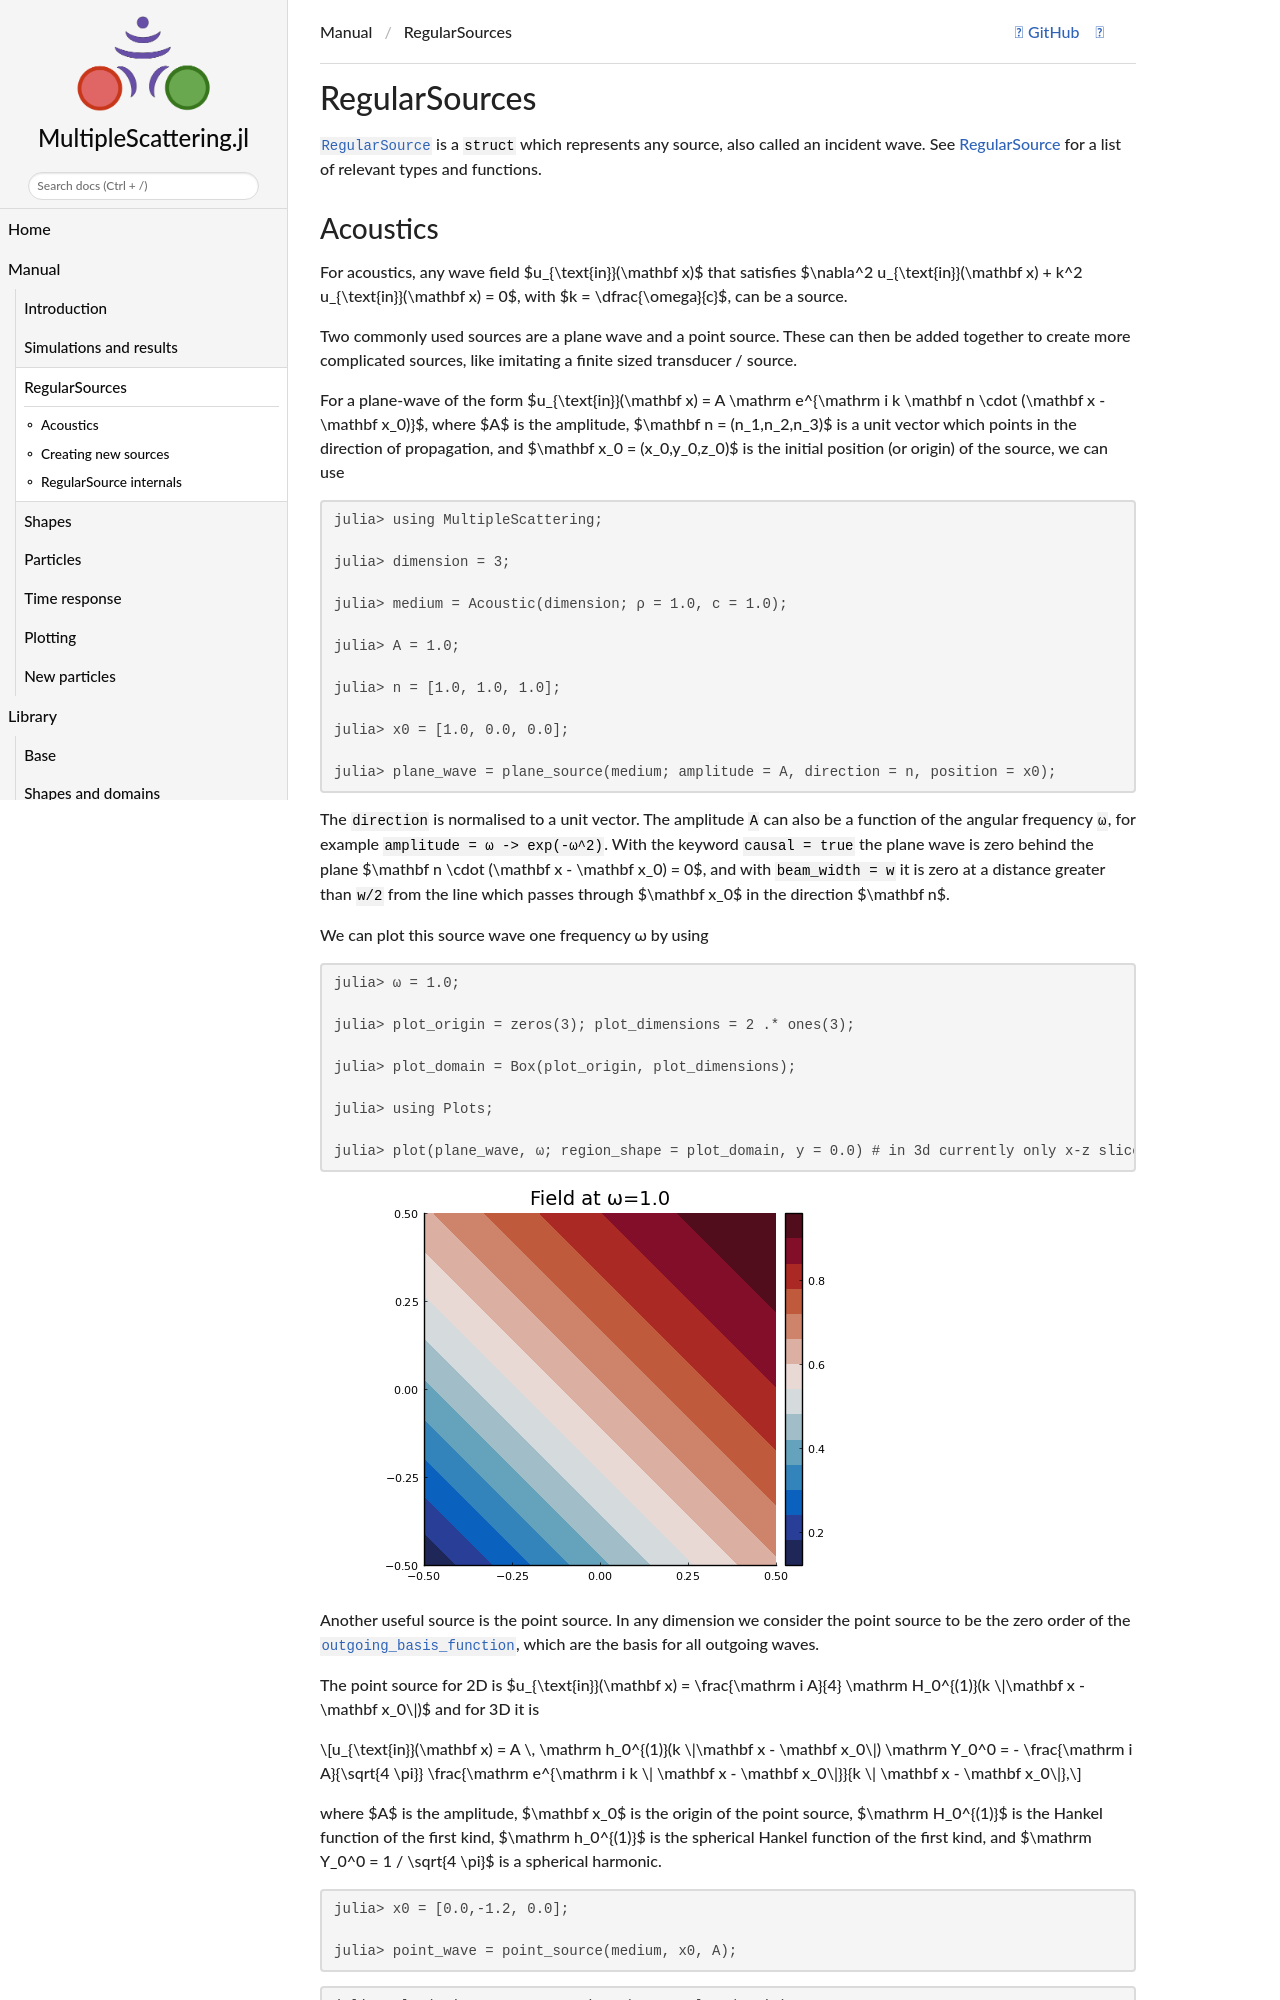

repository: JuliaWaveScattering/MultipleScattering.jl · page: dev/manual/source/index.html · generator: jekyll

# RegularSources

```@meta
DocTestSetup = quote
    using MultipleScattering
end
```
[`RegularSource`](@ref) is a `struct` which represents any source, also called an incident wave. See [RegularSource](@ref source_base) for a list of relevant types and functions.
